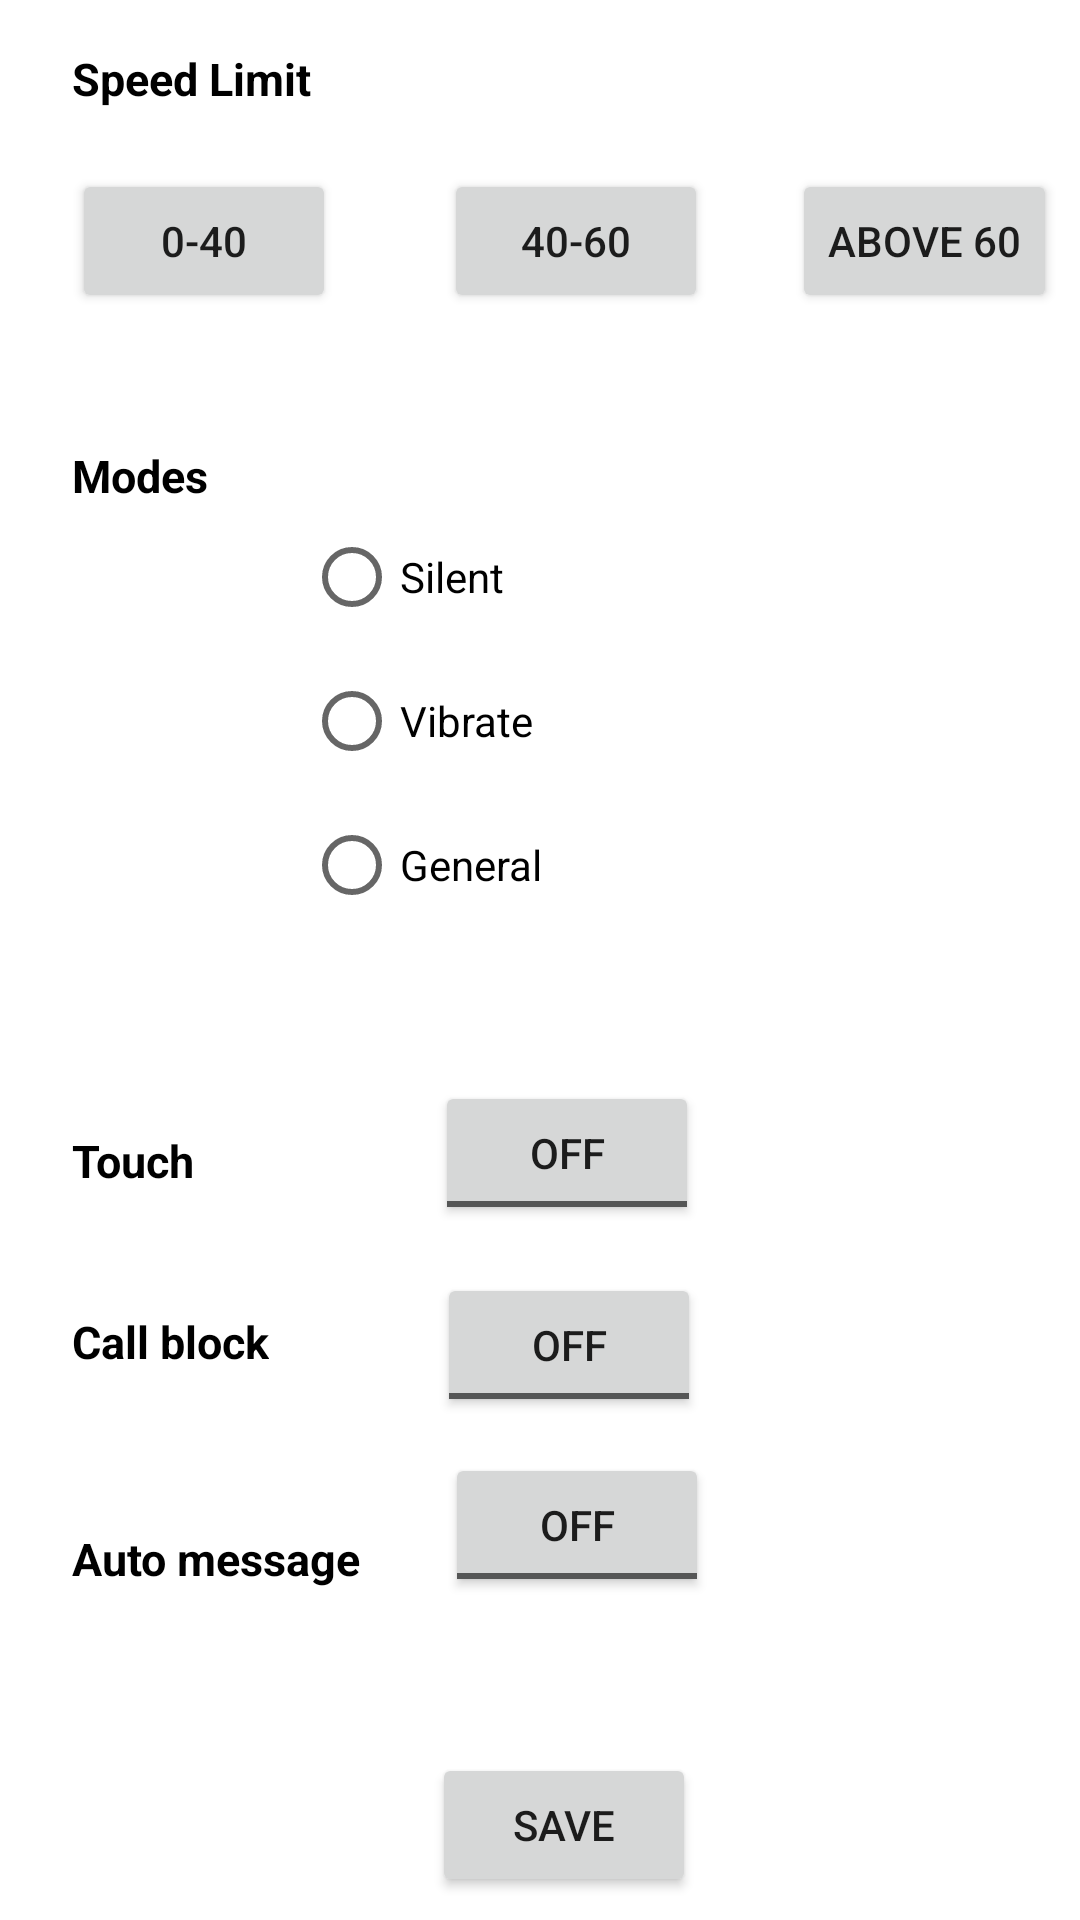

Reconstruct the res/layout file that produces this screen, plus the resources it refers to.
<!-- AndroidManifest.xml: application theme Theme.DriverVigilanceSystem -->
<!-- res/layout/activity_speed_setting.xml -->
<?xml version="1.0" encoding="utf-8"?>
<androidx.constraintlayout.widget.ConstraintLayout xmlns:android="http://schemas.android.com/apk/res/android"
    xmlns:app="http://schemas.android.com/apk/res-auto"
    xmlns:tools="http://schemas.android.com/tools"
    android:layout_width="match_parent"
    android:layout_height="match_parent"
    tools:context=".speed_setting">

    <TextView
        android:id="@+id/textView15"
        android:textStyle="bold"
        android:textColor="@color/black"
        android:textSize="15dp"
        android:layout_width="wrap_content"
        android:layout_height="wrap_content"
        android:layout_marginStart="24dp"
        android:layout_marginTop="16dp"
        android:text="Speed Limit"
        app:layout_constraintStart_toStartOf="parent"
        app:layout_constraintTop_toTopOf="parent" />

    <Button
        android:id="@+id/button13"
        android:layout_width="wrap_content"
        android:layout_height="wrap_content"
        android:layout_marginStart="24dp"
        android:layout_marginTop="20dp"
        android:text="0-40"
        app:layout_constraintStart_toStartOf="parent"
        app:layout_constraintTop_toBottomOf="@+id/textView15" />

    <Button
        android:id="@+id/button14"
        android:layout_width="wrap_content"
        android:layout_height="wrap_content"
        android:layout_marginStart="36dp"
        android:layout_marginTop="20dp"
        android:text="40-60"
        app:layout_constraintStart_toEndOf="@+id/button13"
        app:layout_constraintTop_toBottomOf="@+id/textView15" />

    <Button
        android:id="@+id/button15"
        android:layout_width="wrap_content"
        android:layout_height="wrap_content"
        android:layout_marginStart="28dp"
        android:layout_marginTop="20dp"
        android:text="Above 60"
        app:layout_constraintStart_toEndOf="@+id/button14"
        app:layout_constraintTop_toBottomOf="@+id/textView15" />

    <TextView
        android:id="@+id/textView56"
        android:textStyle="bold"
        android:textColor="@color/black"
        android:textSize="15dp"
        android:layout_width="wrap_content"
        android:layout_height="wrap_content"
        android:layout_marginStart="24dp"
        android:layout_marginTop="44dp"
        android:text="Modes"
        app:layout_constraintStart_toStartOf="parent"
        app:layout_constraintTop_toBottomOf="@+id/button13" />

    <TextView
        android:id="@+id/textView57"
        android:textStyle="bold"
        android:textColor="@color/black"
        android:textSize="15dp"
        android:layout_width="wrap_content"
        android:layout_height="wrap_content"
        android:layout_marginStart="24dp"
        android:layout_marginTop="208dp"
        android:text="Touch"
        app:layout_constraintStart_toStartOf="parent"
        app:layout_constraintTop_toBottomOf="@+id/textView56" />

    <TextView
        android:id="@+id/textView58"
        android:textStyle="bold"
        android:textColor="@color/black"
        android:textSize="15dp"
        android:layout_width="wrap_content"
        android:layout_height="wrap_content"
        android:layout_marginStart="24dp"
        android:layout_marginTop="40dp"
        android:text="Call block"
        app:layout_constraintStart_toStartOf="parent"
        app:layout_constraintTop_toBottomOf="@+id/textView57" />

    <TextView
        android:id="@+id/textView59"
        android:textStyle="bold"
        android:textColor="@color/black"
        android:textSize="15dp"
        android:layout_width="wrap_content"
        android:layout_height="wrap_content"
        android:layout_marginStart="24dp"
        android:layout_marginTop="52dp"
        android:text="Auto message"
        app:layout_constraintStart_toStartOf="parent"
        app:layout_constraintTop_toBottomOf="@+id/textView58" />

    <ToggleButton
        android:id="@+id/toggleButton2"
        android:layout_width="wrap_content"
        android:layout_height="wrap_content"
        android:layout_marginStart="80dp"
        android:layout_marginTop="48dp"
        android:text="ToggleButton"
        app:layout_constraintStart_toEndOf="@+id/textView57"
        app:layout_constraintTop_toBottomOf="@+id/radioGroup2" />

    <ToggleButton
        android:id="@+id/toggleButton3"
        android:layout_width="wrap_content"
        android:layout_height="wrap_content"
        android:layout_marginStart="56dp"
        android:layout_marginTop="16dp"
        android:text="ToggleButton"
        app:layout_constraintStart_toEndOf="@+id/textView58"
        app:layout_constraintTop_toBottomOf="@+id/toggleButton2" />

    <ToggleButton
        android:id="@+id/toggleButton4"
        android:layout_width="wrap_content"
        android:layout_height="wrap_content"
        android:layout_marginStart="28dp"
        android:layout_marginTop="12dp"
        android:text="ToggleButton"
        app:layout_constraintStart_toEndOf="@+id/textView59"
        app:layout_constraintTop_toBottomOf="@+id/toggleButton3" />

    <RadioGroup
        android:id="@+id/radioGroup2"
        android:layout_width="wrap_content"
        android:layout_height="wrap_content"
        android:layout_marginStart="32dp"
        android:layout_marginTop="64dp"
        app:layout_constraintStart_toEndOf="@+id/textView56"
        app:layout_constraintTop_toBottomOf="@+id/button13">

        <RadioButton
            android:id="@+id/radioButton8"
            android:layout_width="match_parent"
            android:layout_height="wrap_content"
            android:text="Silent" />

        <RadioButton
            android:id="@+id/radioButton6"
            android:layout_width="match_parent"
            android:layout_height="wrap_content"
            android:text="Vibrate" />

        <RadioButton
            android:id="@+id/radioButton7"
            android:layout_width="match_parent"
            android:layout_height="wrap_content"
            android:text="General" />
    </RadioGroup>

    <Button
        android:id="@+id/button16"
        android:layout_width="wrap_content"
        android:layout_height="wrap_content"
        android:layout_marginStart="144dp"
        android:layout_marginTop="52dp"
        android:text="Save"
        app:layout_constraintStart_toStartOf="parent"
        app:layout_constraintTop_toBottomOf="@+id/toggleButton4" />

</androidx.constraintlayout.widget.ConstraintLayout>
<!-- resources referenced by this layout -->
<resources>
  <color name="black">#FF000000</color>
  <style name="Theme.DriverVigilanceSystem" parent="Theme.MaterialComponents.DayNight.DarkActionBar">
          
          <item name="colorPrimary">@color/purple_500</item>
          <item name="colorPrimaryVariant">@color/purple_700</item>
          <item name="colorOnPrimary">@color/white</item>
          
          <item name="colorSecondary">@color/teal_200</item>
          <item name="colorSecondaryVariant">@color/teal_700</item>
          
          
          <item name="android:statusBarColor">?attr/colorPrimaryVariant</item>
          
      </style>
  <color name="purple_500">#83035E</color>
  <color name="purple_700">#295405</color>
  <color name="white">#FFFFFF</color>
  <color name="teal_200">#FF03DAC5</color>
  <color name="teal_700">#FF018786</color>
</resources>
